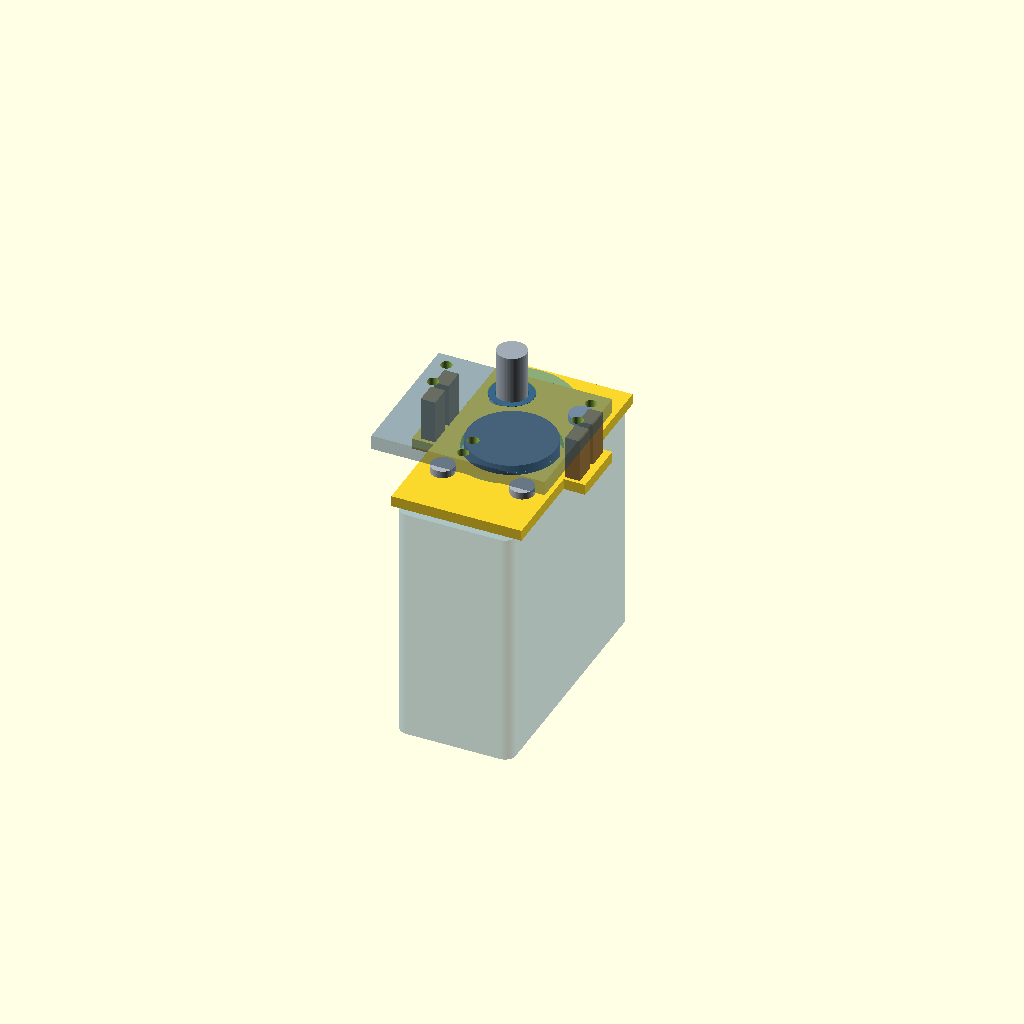
Cell 1: rendered with the file's own defaults.
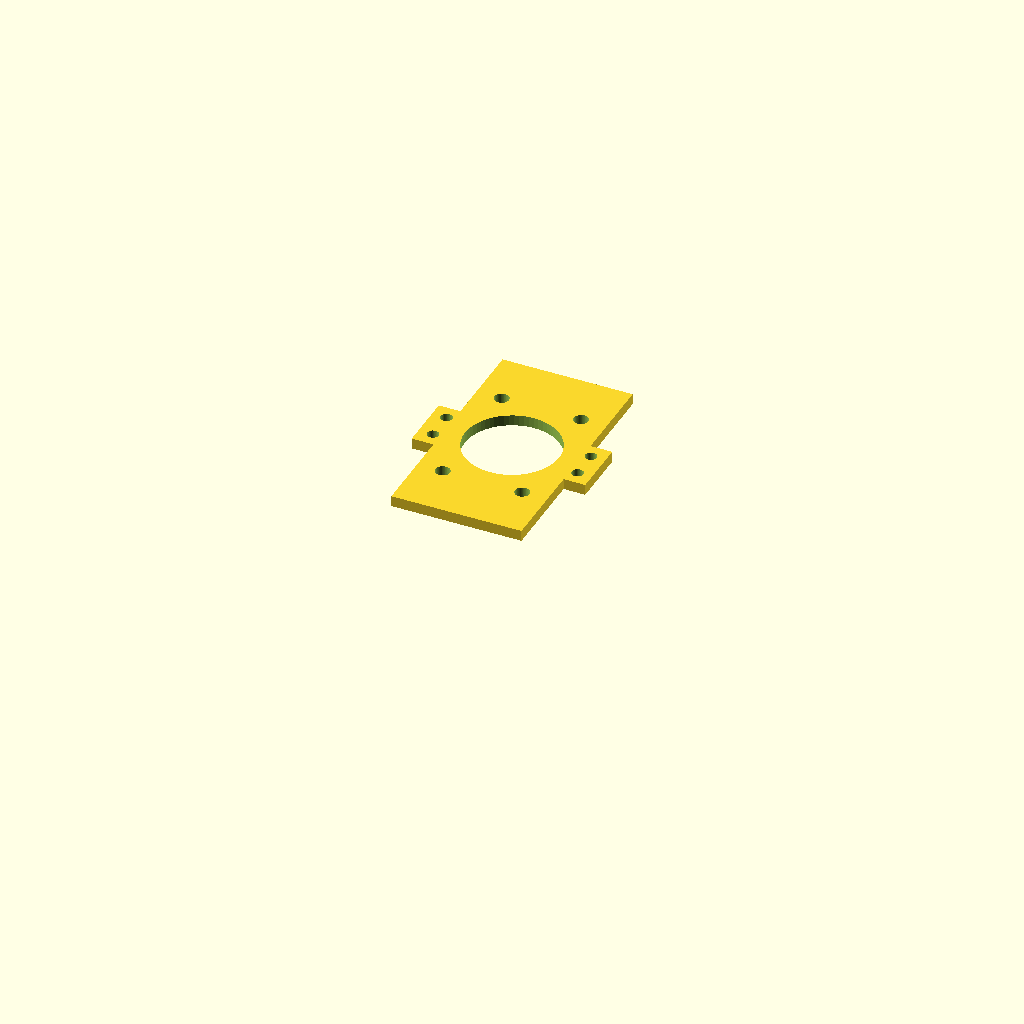
Cell 2 — part_view set to "face_plate", the other parameters unchanged.
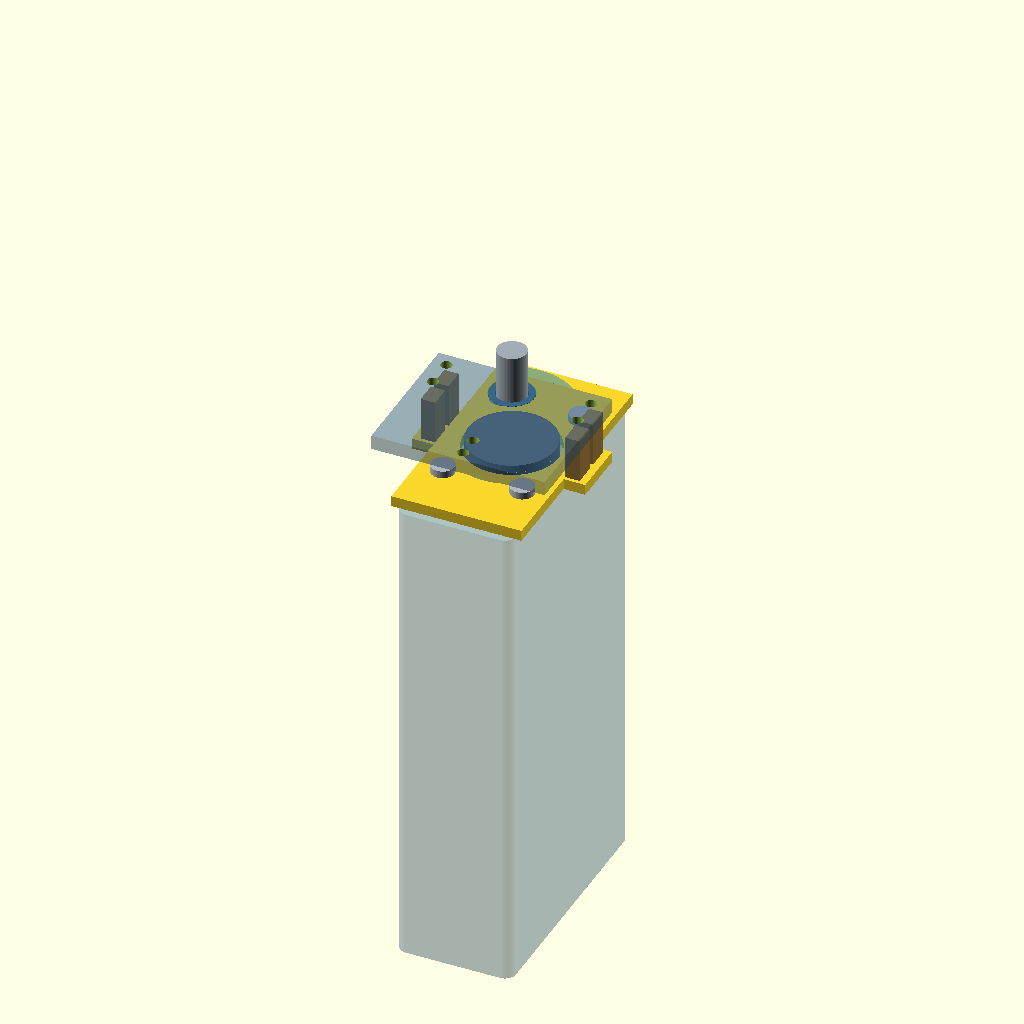
Cell 3: case_height = 134 (everything else at default).
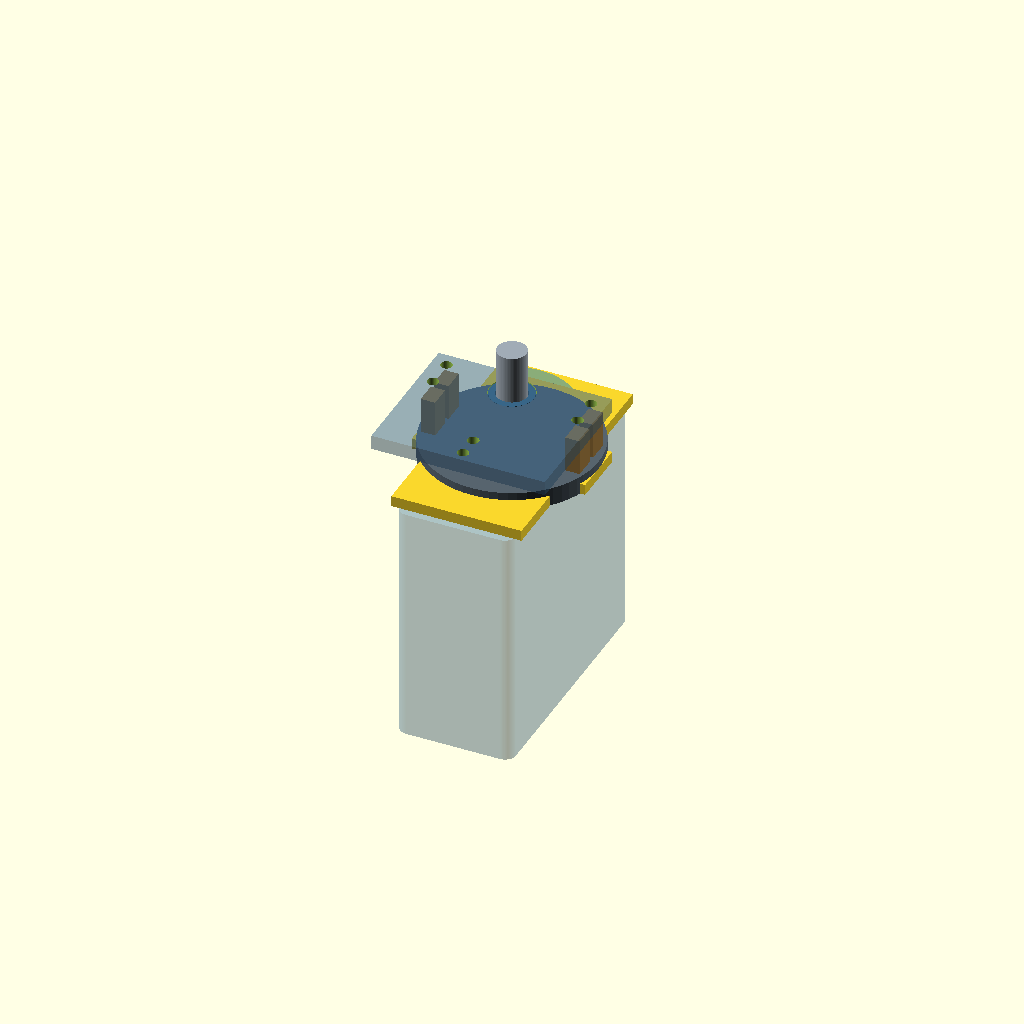
Cell 4: the same model with top_feature_d = 48.
One fixed orthographic camera (rotation 55°, 0°, 25°; colour scheme Cornfield) for every cell.
The OpenSCAD source (actuator_face_mount_study/ser203x_topmount_architecture_study.scad):
// SER-203x/SER-213x top-face mount architecture study.
// Drawing-based interface envelope only; not vendor STEP or a load-rated release.
// Units: mm. Datum: output-shaft axis at (0,0), output-face plane z=0.

case_length = 70;
case_width = 32;
case_height = 67;
top_feature_d = 24;
top_feature_h = 5.1;
shaft_d = 6;
shaft_projection = 8;
hole_pitch_x = 35;
hole_pitch_y = 22;
hole_d = 2.9;
hole_depth = 16;
case_rotation_deg = 90; // narrow case dimension across the yoke

plate_length = 66; // long direction follows rotated case length
plate_width = 36;
plate_t = 3;
plate_ear_outer_x = 24;
plate_ear_y = 8;
plate_ear_hole_d = 3.2;
plate_bore_d = 26;

bridge_width = 48;
bridge_depth = 40;
bridge_center_y = -12; // existing lower-bearing bracket datum relative to pivot
bridge_t = 4;
bridge_bottom_z = 10;
bridge_bearing_bore_d = 12.4;
bearing_sleeve_od = 12.0;
bearing_sleeve_id = 8.4;

support_x = 20;
support_y = 4;
support_section_x = 4;
support_section_y = 6;
face_plate_top_z = -top_feature_h + plate_t; // case top is z=-5.1
support_bottom_z = face_plate_top_z;
support_top_z = bridge_bottom_z;
support_h = support_top_z-support_bottom_z;

coupler_od = 20; // placeholder pending vendor shaft and selected hub CAD
coupler_bore_d = 6.4;
coupler_bottom_z = 0;
coupler_top_z = shaft_projection;
guard_od = 34;
guard_id = 26;
guard_bottom_z = face_plate_top_z;
guard_top_z = bridge_bottom_z;

face_screw_clearance_d = 4.0;
face_screw_shaft_d = 3.5; // visual #6/M3.5 proxy
face_screw_head_d = 6.5;
face_screw_head_t = 2.0;
face_screw_total_length = 16; // provisional; manufacturer blind-hole depth is 16
bridge_yoke_hole_d = 3.2;
part_view = "assembly"; // [assembly,face_plate,bearing_bridge,bearing_stack,support_posts,coupler_guard,case_post_interference,post_guard_interference,coupler_guard_interference,plate_case_interference]

$fn = 64;

plate_corner_r = sqrt(pow(plate_length/2,2)+pow(plate_width/2,2));
bridge_min_y = bridge_center_y-bridge_depth/2;
bridge_max_y = bridge_center_y+bridge_depth/2;
assert(plate_corner_r <= 42-4,
       "Compact face plate fails the provisional same-plane Ø84 bore screen");
assert(guard_id > coupler_od && guard_od < 84,
       "Coupler guard envelope is inconsistent with the package screen");
assert(support_h > 0 && support_h <= 20,
       "Support post height is outside this packaging concept range");
assert(support_x-support_section_x/2 > case_width/2,
       "Support posts must clear the rotated SER case width");
assert(support_x-support_section_x/2 > guard_od/2,
       "Support posts must clear the coupler guard outer wall");
assert(support_x+support_section_x/2 < bridge_width/2,
       "Support posts must remain on the bearing bridge");
assert(support_y+support_section_y/2 < bridge_max_y
       && support_y-support_section_y/2 > bridge_min_y,
       "Support posts must remain on the bearing bridge");
echo(str("SER case rotation = ",case_rotation_deg,
         " degrees; 70 x 32 mm case, 67 mm tall."));
echo(str("Face plate = ",plate_width," x ",plate_length," x ",plate_t,
         " mm; corner radius ",plate_corner_r,
         " mm; provisional same-plane Ø84 bore corner margin = ",
         42-plate_corner_r," mm."));
echo(str("Support post height = ",support_h,
         " mm; case-side gap = ",support_x-support_section_x/2-case_width/2,
         " mm; guard-side gap = ",support_x-support_section_x/2-guard_od/2,
         " mm."));
echo("Mount path concept: four case top holes -> face plate -> four posts -> widened lower-bearing bridge -> yoke.");
echo("Stop impact path must remain through pivot/stop features into the yoke, independently of servo case screws.");

module ser_case() {
    rotate([0,0,case_rotation_deg])
        color([0.20,0.42,0.58,0.40])
            difference() {
                hull()
                    for (x=[-32,32],y=[-13,13])
                        translate([x,y,-case_height-top_feature_h])
                            cylinder(r=3,h=case_height);
                for (x=[-hole_pitch_x/2,hole_pitch_x/2],
                     y=[-hole_pitch_y/2,hole_pitch_y/2])
                    translate([x,y,-top_feature_h-hole_depth])
                        cylinder(d=hole_d,h=hole_depth+0.02);
            }
    color([0.34,0.39,0.43])
        translate([0,0,-top_feature_h]) cylinder(d=top_feature_d,h=top_feature_h);
}

module servo_output_and_coupler() {
    color([0.72,0.74,0.78])
        translate([0,0,shaft_projection/2])
            cylinder(d=shaft_d,h=shaft_projection,center=true);
    color([0.80,0.44,0.17,0.9])
        difference() {
            translate([0,0,(coupler_bottom_z+coupler_top_z)/2])
                cylinder(d=coupler_od,h=coupler_top_z-coupler_bottom_z,center=true);
            translate([0,0,(coupler_bottom_z+coupler_top_z)/2])
                cylinder(d=coupler_bore_d,h=coupler_top_z-coupler_bottom_z+0.2,center=true);
        }
    color([0.63,0.67,0.71])
        translate([0,0,17]) cylinder(d=8,h=20,center=true);
}

module face_mount_plate() {
    difference() {
        translate([0,0,-top_feature_h+plate_t/2])
            union() {
                cube([plate_width,plate_length,plate_t],center=true);
                for (side=[-1,1])
                    translate([side*(plate_width/2+(plate_ear_outer_x-plate_width/2)/2),0,0])
                        cube([plate_ear_outer_x-plate_width/2,2*plate_ear_y,plate_t],center=true);
            }
        // Case hole pattern rotates with the servo body.
        rotate([0,0,case_rotation_deg])
            for (x=[-hole_pitch_x/2,hole_pitch_x/2],
                 y=[-hole_pitch_y/2,hole_pitch_y/2])
                translate([x,y,-top_feature_h+plate_t/2])
                    cylinder(d=face_screw_clearance_d,h=plate_t+0.3,center=true);
        translate([0,0,-top_feature_h+plate_t/2])
            cylinder(d=plate_bore_d,h=plate_t+0.3,center=true);
        for (side=[-1,1],y=[-support_y,support_y])
            translate([side*support_x,y,-top_feature_h+plate_t/2])
                cylinder(d=plate_ear_hole_d,h=plate_t+0.3,center=true);
    }
}

module face_fasteners() {
    rotate([0,0,case_rotation_deg])
        for (x=[-hole_pitch_x/2,hole_pitch_x/2],
             y=[-hole_pitch_y/2,hole_pitch_y/2]) {
            color([0.70,0.72,0.75]) {
                translate([x,y,-top_feature_h+plate_t-face_screw_total_length/2])
                    cylinder(d=face_screw_shaft_d,h=face_screw_total_length,center=true);
                translate([x,y,-top_feature_h+plate_t+face_screw_head_t/2])
                    cylinder(d=face_screw_head_d,h=face_screw_head_t,center=true);
            }
        }
}

module support_posts() {
    for (side=[-1,1],y=[-support_y,support_y])
        color([0.62,0.47,0.24])
            translate([side*support_x,y,(support_bottom_z+support_top_z)/2])
                cube([support_section_x,support_section_y,support_h],center=true);
}

module bearing_bridge() {
    difference() {
        color([0.20,0.37,0.52,0.5])
            translate([0,bridge_center_y,bridge_bottom_z+bridge_t/2])
                cube([bridge_width,bridge_depth,bridge_t],center=true);
        translate([0,0,bridge_bottom_z+bridge_t/2])
            cylinder(d=bridge_bearing_bore_d,h=bridge_t+0.3,center=true);
        // Preserve the current two-fastener-per-ear yoke datum pattern.
        for (y=[-29,-23])
            translate([0,y,bridge_bottom_z+bridge_t/2])
                cylinder(d=bridge_yoke_hole_d,h=bridge_t+0.3,center=true);
        for (side=[-1,1],y=[-support_y,support_y])
            translate([side*support_x,y,bridge_bottom_z+bridge_t/2])
                cylinder(d=plate_ear_hole_d,h=bridge_t+0.3,center=true);
    }
}

module bearing_sleeve_and_pivot() {
    color([0.22,0.40,0.53])
        difference() {
            translate([0,0,bridge_bottom_z+bridge_t/2])
                cylinder(d=bearing_sleeve_od,h=bridge_t-0.2,center=true);
            translate([0,0,bridge_bottom_z+bridge_t/2])
                cylinder(d=bearing_sleeve_id,h=bridge_t+0.1,center=true);
        }
    color([0.70,0.72,0.75])
        translate([0,0,17]) cylinder(d=8,h=20,center=true);
}

module coupler_guard() {
    color([0.18,0.54,0.72,0.55])
        translate([0,0,(guard_bottom_z+guard_top_z)/2])
            difference() {
                cylinder(d=guard_od,h=guard_top_z-guard_bottom_z,center=true);
                cylinder(d=guard_id,h=guard_top_z-guard_bottom_z+0.2,center=true);
            }
}

module post_case_interference() { intersection() { support_posts(); ser_case(); } }
module post_guard_interference() { intersection() { support_posts(); coupler_guard(); } }
module coupler_guard_interference() { intersection() { servo_output_and_coupler(); coupler_guard(); } }
// A 0.01 mm offset avoids counting the intended plate/case mating face as volume.
module plate_case_interference() {
    intersection() { translate([0,0,0.01]) face_mount_plate(); ser_case(); }
}

module assembly() {
    ser_case();
    face_mount_plate();
    face_fasteners();
    support_posts();
    bearing_bridge();
    bearing_sleeve_and_pivot();
    servo_output_and_coupler();
    coupler_guard();
}

if (part_view=="assembly") assembly();
else if (part_view=="face_plate") face_mount_plate();
else if (part_view=="bearing_bridge") bearing_bridge();
else if (part_view=="bearing_stack") { bearing_bridge(); bearing_sleeve_and_pivot(); }
else if (part_view=="support_posts") support_posts();
else if (part_view=="coupler_guard") coupler_guard();
else if (part_view=="case_post_interference") post_case_interference();
else if (part_view=="post_guard_interference") post_guard_interference();
else if (part_view=="coupler_guard_interference") coupler_guard_interference();
else if (part_view=="plate_case_interference") plate_case_interference();
else assert(false,"Unknown part_view");
Parameter table extracted from the source (name, type, default, range or options):
case_length: number, default 70
case_width: number, default 32
case_height: number, default 67
top_feature_d: number, default 24
top_feature_h: number, default 5.1
shaft_d: number, default 6
shaft_projection: number, default 8
hole_pitch_x: number, default 35
hole_pitch_y: number, default 22
hole_d: number, default 2.9
hole_depth: number, default 16
case_rotation_deg: number, default 90
plate_length: number, default 66
plate_width: number, default 36
plate_t: number, default 3
plate_ear_outer_x: number, default 24
plate_ear_y: number, default 8
plate_ear_hole_d: number, default 3.2
plate_bore_d: number, default 26
bridge_width: number, default 48
bridge_depth: number, default 40
bridge_center_y: number, default -12
bridge_t: number, default 4
bridge_bottom_z: number, default 10
bridge_bearing_bore_d: number, default 12.4
bearing_sleeve_od: number, default 12
bearing_sleeve_id: number, default 8.4
support_x: number, default 20
support_y: number, default 4
support_section_x: number, default 4
support_section_y: number, default 6
coupler_od: number, default 20
coupler_bore_d: number, default 6.4
coupler_bottom_z: number, default 0
guard_od: number, default 34
guard_id: number, default 26
face_screw_clearance_d: number, default 4
face_screw_shaft_d: number, default 3.5
face_screw_head_d: number, default 6.5
face_screw_head_t: number, default 2
face_screw_total_length: number, default 16
bridge_yoke_hole_d: number, default 3.2
part_view: string, default "assembly", options "assembly", "face_plate", "bearing_bridge", "bearing_stack", "support_posts", "coupler_guard", "case_post_interference", "post_guard_interference", "coupler_guard_interference", "plate_case_interference"
